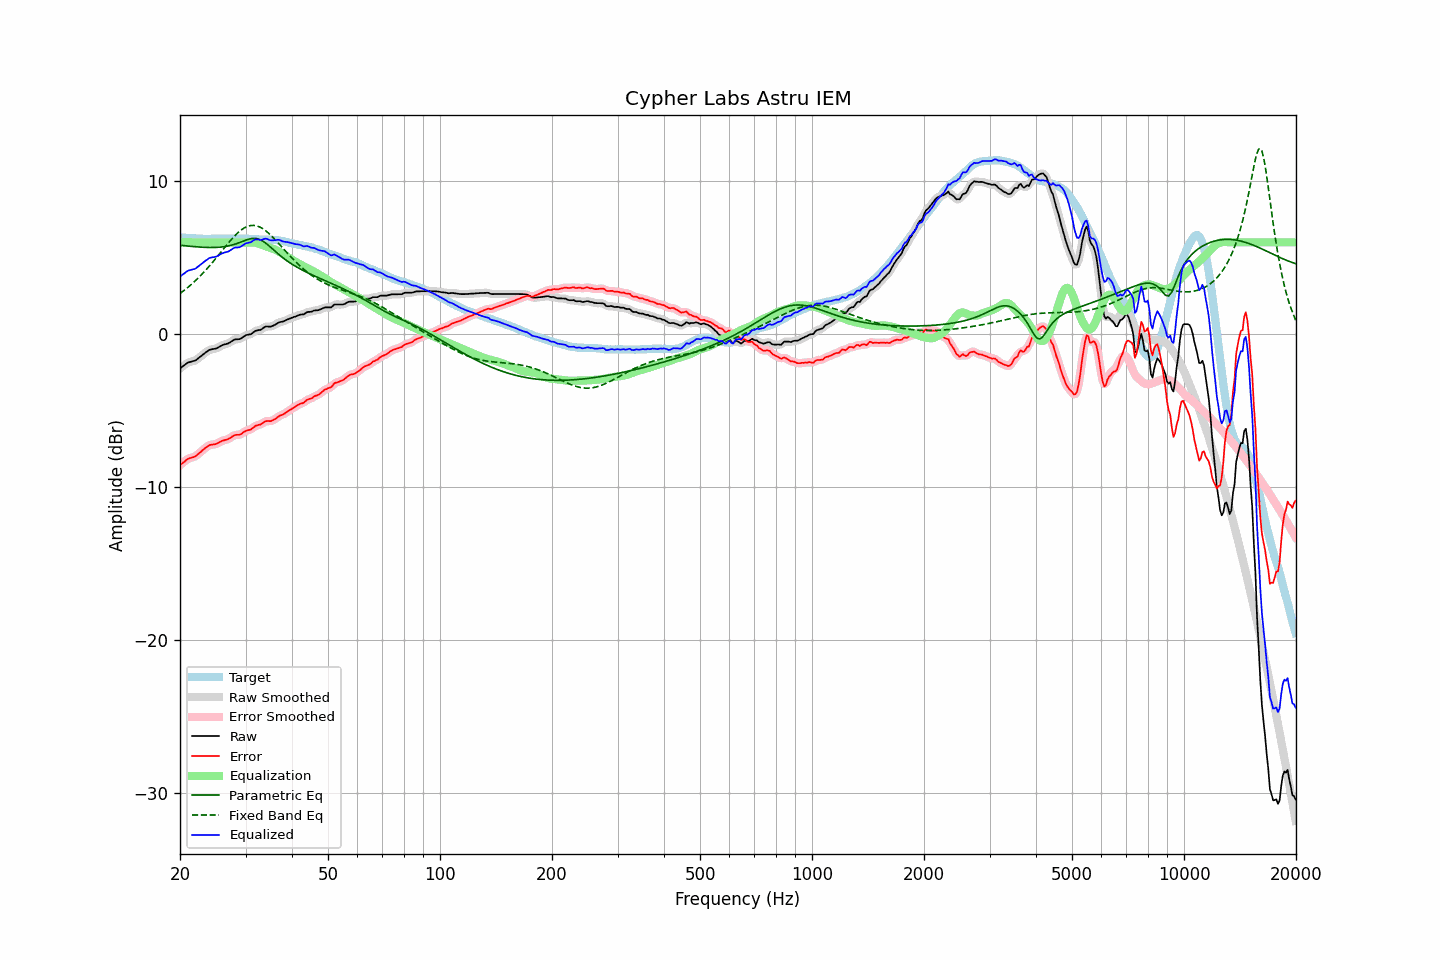

The file beside this chart, header and first rows:
frequency, raw, error, smoothed, error_smoothed, equalization, parametric_eq, fixed_band_eq, equalized_raw, equalized_smoothed, target
20.00, -2.23, -8.56, -2.24, -8.56, 6.00, 5.81, 2.66, 3.77, 3.76, 6.33
20.20, -2.15, -8.47, -2.15, -8.47, 6.00, 5.80, 2.74, 3.85, 3.85, 6.32
20.40, -2.08, -8.39, -2.07, -8.38, 6.00, 5.79, 2.82, 3.92, 3.93, 6.31
20.61, -2.00, -8.31, -2.00, -8.30, 6.00, 5.78, 2.90, 4.00, 4.00, 6.31
20.81, -1.92, -8.21, -1.92, -8.21, 6.00, 5.77, 2.98, 4.08, 4.08, 6.29
21.02, -1.85, -8.14, -1.86, -8.15, 6.00, 5.76, 3.07, 4.15, 4.14, 6.28
21.23, -1.82, -8.10, -1.82, -8.10, 6.00, 5.75, 3.15, 4.18, 4.18, 6.27
21.44, -1.79, -8.08, -1.79, -8.07, 6.00, 5.74, 3.25, 4.21, 4.21, 6.28
21.66, -1.76, -8.04, -1.77, -8.04, 6.00, 5.73, 3.34, 4.24, 4.23, 6.27
21.87, -1.74, -8.00, -1.73, -8.00, 6.00, 5.72, 3.44, 4.26, 4.27, 6.26
22.09, -1.69, -7.94, -1.68, -7.93, 6.00, 5.71, 3.53, 4.31, 4.32, 6.25
22.31, -1.60, -7.85, -1.61, -7.86, 6.00, 5.70, 3.64, 4.40, 4.39, 6.25
22.54, -1.52, -7.76, -1.52, -7.77, 6.00, 5.69, 3.74, 4.48, 4.48, 6.24
22.76, -1.44, -7.68, -1.44, -7.67, 6.00, 5.69, 3.85, 4.56, 4.56, 6.24
22.99, -1.35, -7.58, -1.35, -7.59, 6.00, 5.68, 3.95, 4.65, 4.65, 6.23
23.22, -1.27, -7.49, -1.27, -7.50, 6.00, 5.67, 4.07, 4.73, 4.73, 6.22
23.45, -1.19, -7.42, -1.19, -7.41, 6.00, 5.67, 4.18, 4.81, 4.81, 6.23
23.69, -1.12, -7.34, -1.11, -7.34, 6.00, 5.67, 4.30, 4.88, 4.89, 6.22
23.92, -1.04, -7.26, -1.05, -7.28, 6.00, 5.66, 4.42, 4.96, 4.95, 6.22
24.16, -1.00, -7.23, -1.01, -7.23, 6.00, 5.66, 4.54, 5.00, 4.99, 6.23
24.40, -0.98, -7.22, -0.98, -7.21, 6.00, 5.66, 4.66, 5.02, 5.02, 6.24
24.65, -0.96, -7.20, -0.97, -7.20, 6.00, 5.66, 4.79, 5.04, 5.03, 6.24
24.89, -0.95, -7.19, -0.94, -7.18, 6.00, 5.67, 4.91, 5.05, 5.06, 6.24
25.14, -0.91, -7.15, -0.91, -7.14, 6.00, 5.67, 5.04, 5.09, 5.09, 6.23
25.39, -0.85, -7.08, -0.85, -7.09, 6.00, 5.68, 5.17, 5.15, 5.15, 6.23
25.65, -0.79, -7.03, -0.79, -7.03, 6.00, 5.69, 5.30, 5.21, 5.21, 6.23
25.91, -0.73, -6.97, -0.74, -6.98, 6.00, 5.70, 5.43, 5.27, 5.26, 6.24
26.16, -0.69, -6.94, -0.69, -6.94, 6.00, 5.71, 5.56, 5.31, 5.31, 6.25
26.43, -0.66, -6.91, -0.66, -6.91, 6.00, 5.72, 5.69, 5.34, 5.34, 6.25
26.69, -0.63, -6.88, -0.63, -6.88, 6.00, 5.74, 5.82, 5.37, 5.37, 6.25
26.96, -0.60, -6.85, -0.59, -6.84, 6.00, 5.76, 5.95, 5.40, 5.41, 6.25
27.23, -0.54, -6.79, -0.54, -6.79, 6.00, 5.79, 6.07, 5.46, 5.46, 6.25
27.50, -0.47, -6.72, -0.47, -6.72, 6.00, 5.81, 6.19, 5.53, 5.53, 6.25
27.77, -0.40, -6.66, -0.40, -6.65, 6.00, 5.84, 6.31, 5.60, 5.60, 6.26
28.05, -0.34, -6.60, -0.36, -6.60, 6.00, 5.87, 6.42, 5.66, 5.64, 6.25
28.33, -0.33, -6.57, -0.34, -6.58, 6.00, 5.91, 6.52, 5.67, 5.66, 6.24
28.62, -0.33, -6.57, -0.33, -6.57, 6.00, 5.94, 6.63, 5.67, 5.67, 6.24
28.90, -0.32, -6.57, -0.31, -6.56, 6.00, 5.98, 6.72, 5.68, 5.69, 6.25
29.19, -0.27, -6.52, -0.27, -6.51, 6.00, 6.02, 6.80, 5.73, 5.73, 6.25
29.48, -0.20, -6.45, -0.20, -6.45, 6.00, 6.06, 6.88, 5.80, 5.80, 6.25
29.78, -0.12, -6.37, -0.13, -6.38, 6.00, 6.11, 6.95, 5.88, 5.87, 6.25
30.08, -0.06, -6.32, -0.07, -6.32, 6.00, 6.14, 7.00, 5.94, 5.93, 6.25
30.38, -0.04, -6.28, -0.04, -6.29, 6.01, 6.18, 7.05, 5.96, 5.96, 6.24
30.68, -0.02, -6.25, -0.02, -6.26, 6.01, 6.21, 7.08, 5.99, 5.99, 6.23
30.99, -0.00, -6.23, 0.01, -6.21, 6.01, 6.24, 7.10, 6.00, 6.02, 6.23
31.30, 0.07, -6.15, 0.07, -6.15, 6.00, 6.25, 7.11, 6.07, 6.08, 6.22
31.61, 0.15, -6.07, 0.14, -6.07, 5.99, 6.26, 7.11, 6.14, 6.14, 6.21
31.93, 0.22, -5.99, 0.21, -6.00, 5.98, 6.25, 7.09, 6.19, 6.18, 6.20
32.24, 0.25, -5.95, 0.24, -5.95, 5.95, 6.24, 7.07, 6.20, 6.19, 6.20
32.57, 0.27, -5.92, 0.27, -5.93, 5.91, 6.21, 7.03, 6.18, 6.18, 6.19
32.89, 0.28, -5.91, 0.29, -5.89, 5.87, 6.17, 6.98, 6.15, 6.16, 6.19
33.22, 0.34, -5.85, 0.35, -5.84, 5.83, 6.11, 6.92, 6.17, 6.18, 6.18
33.55, 0.42, -5.76, 0.42, -5.77, 5.79, 6.05, 6.86, 6.21, 6.21, 6.18
33.89, 0.49, -5.70, 0.47, -5.71, 5.75, 5.97, 6.78, 6.24, 6.23, 6.19
34.23, 0.51, -5.67, 0.50, -5.68, 5.72, 5.89, 6.70, 6.23, 6.22, 6.18
34.57, 0.50, -5.67, 0.50, -5.67, 5.69, 5.81, 6.61, 6.19, 6.19, 6.17
34.92, 0.49, -5.68, 0.50, -5.67, 5.65, 5.72, 6.51, 6.14, 6.15, 6.17
35.27, 0.52, -5.66, 0.52, -5.65, 5.61, 5.62, 6.41, 6.13, 6.13, 6.18
35.62, 0.56, -5.61, 0.56, -5.61, 5.57, 5.53, 6.30, 6.13, 6.13, 6.16
35.97, 0.61, -5.55, 0.61, -5.55, 5.53, 5.44, 6.19, 6.14, 6.14, 6.16
... 635 more rows
